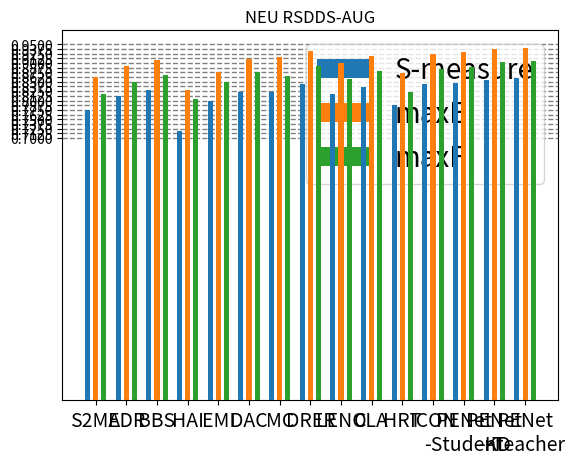

Reproduce this figure in Python.
import matplotlib
import matplotlib.pyplot as plt
import numpy as np
import pylab
label = ['S2MA', 'EDR', 'BBS', 'HAI', 'EMI', 'DAC', 'MC', 'DRER', 'LENO', 'CLA', 'HRT', 'ICON', 'PENet\n-Student', 'PENet\n-KD', 'PENet\n-Teacher']
first = [0.775, 0.811, 0.828, 0.718, 0.800, 0.824, 0.822, 0.844, 0.817, 0.835, 0.788, 0.843, 0.846, 0.856, 0.859]  # 不同颜色 代表不同指标
secon = [0.864, 0.893, 0.909, 0.829, 0.876, 0.911, 0.915, 0.933, 0.900, 0.920, 0.873, 0.925, 0.930, 0.938, 0.940]
third = [0.817, 0.850, 0.867, 0.803, 0.850, 0.875, 0.865, 0.891, 0.857, 0.878, 0.824, 0.884, 0.889, 0.902, 0.905]

data = [first, secon, third]


def create_multi_bars(labels, datas, tick_step=1, group_gap=0.2, bar_gap=0.5):
    '''
    labels : x轴坐标标签序列
    datas ：数据集，二维列表，要求列表每个元素的长度必须与labels的长度一致
    tick_step ：默认x轴刻度步长为1，通过tick_step可调整x轴刻度步长。
    group_gap : 柱子组与组之间的间隙，最好为正值，否则组与组之间重叠
    bar_gap ：每组柱子之间的空隙，默认为0，每组柱子紧挨，正值每组柱子之间有间隙，负值每组柱子之间重叠
    '''

    # ticks为x轴刻度
    ticks = np.arange(len(labels)) * tick_step
    # group_num为数据的组数，即每组柱子的柱子个数
    group_num = len(datas)
    # group_width为每组柱子的总宽度，group_gap 为柱子组与组之间的间隙。
    group_width = (tick_step - group_gap)
    # bar_span为每组柱子之间在x轴上的距离，即柱子宽度和间隙的总和
    bar_span = group_width / group_num
    # bar_width为每个柱子的实际宽度
    bar_width = bar_span - bar_gap
    # baseline_x为每组柱子第一个柱子的基准x轴位置，随后的柱子依次递增bar_span即可
    baseline_x = ticks - (group_width - bar_span) / 2
    for index, y in enumerate(datas):
        plt.bar(baseline_x + index * bar_span, y, bar_width, zorder = 10)
    # plt.legend(handles=scatter.legend_elements(num=color)[0], labels=label, loc=4)
    # plt.ylabel('Scores')
    plt.title('NEU RSDDS-AUG')
    # x轴刻度标签位置与x轴刻度一致
    plt.xticks(ticks, labels, fontsize=14)
    plt.rcParams.update({'font.size':20})
    plt.legend(
        ['S-measure', 'maxE', 'maxF'])


    # plt.axhline(0.938, linestyle="--")
    # plt.grid(linestyle='--', zorder = 0)
    # major_ticks_top = np.linspace(0.7, 0.9, 10)
    minor_ticks_top = np.linspace(0.7, 0.95, 21)
    #
    # plt.yticks(major_ticks_top)
    # # plt.set_xticks(minor_ticks_top, minor=True)
    plt.yticks(minor_ticks_top)
    plt.grid(which='minor', alpha=0.6)
    plt.grid(
        ls='--',  # 样式
        lw=1,
        c='grey',
        axis='y',  # 让哪个轴显示网格线，这里x轴
    )
    # plt.grid(which='major', alpha=1)
    plt.show()


create_multi_bars(label, data, bar_gap=0.1)
